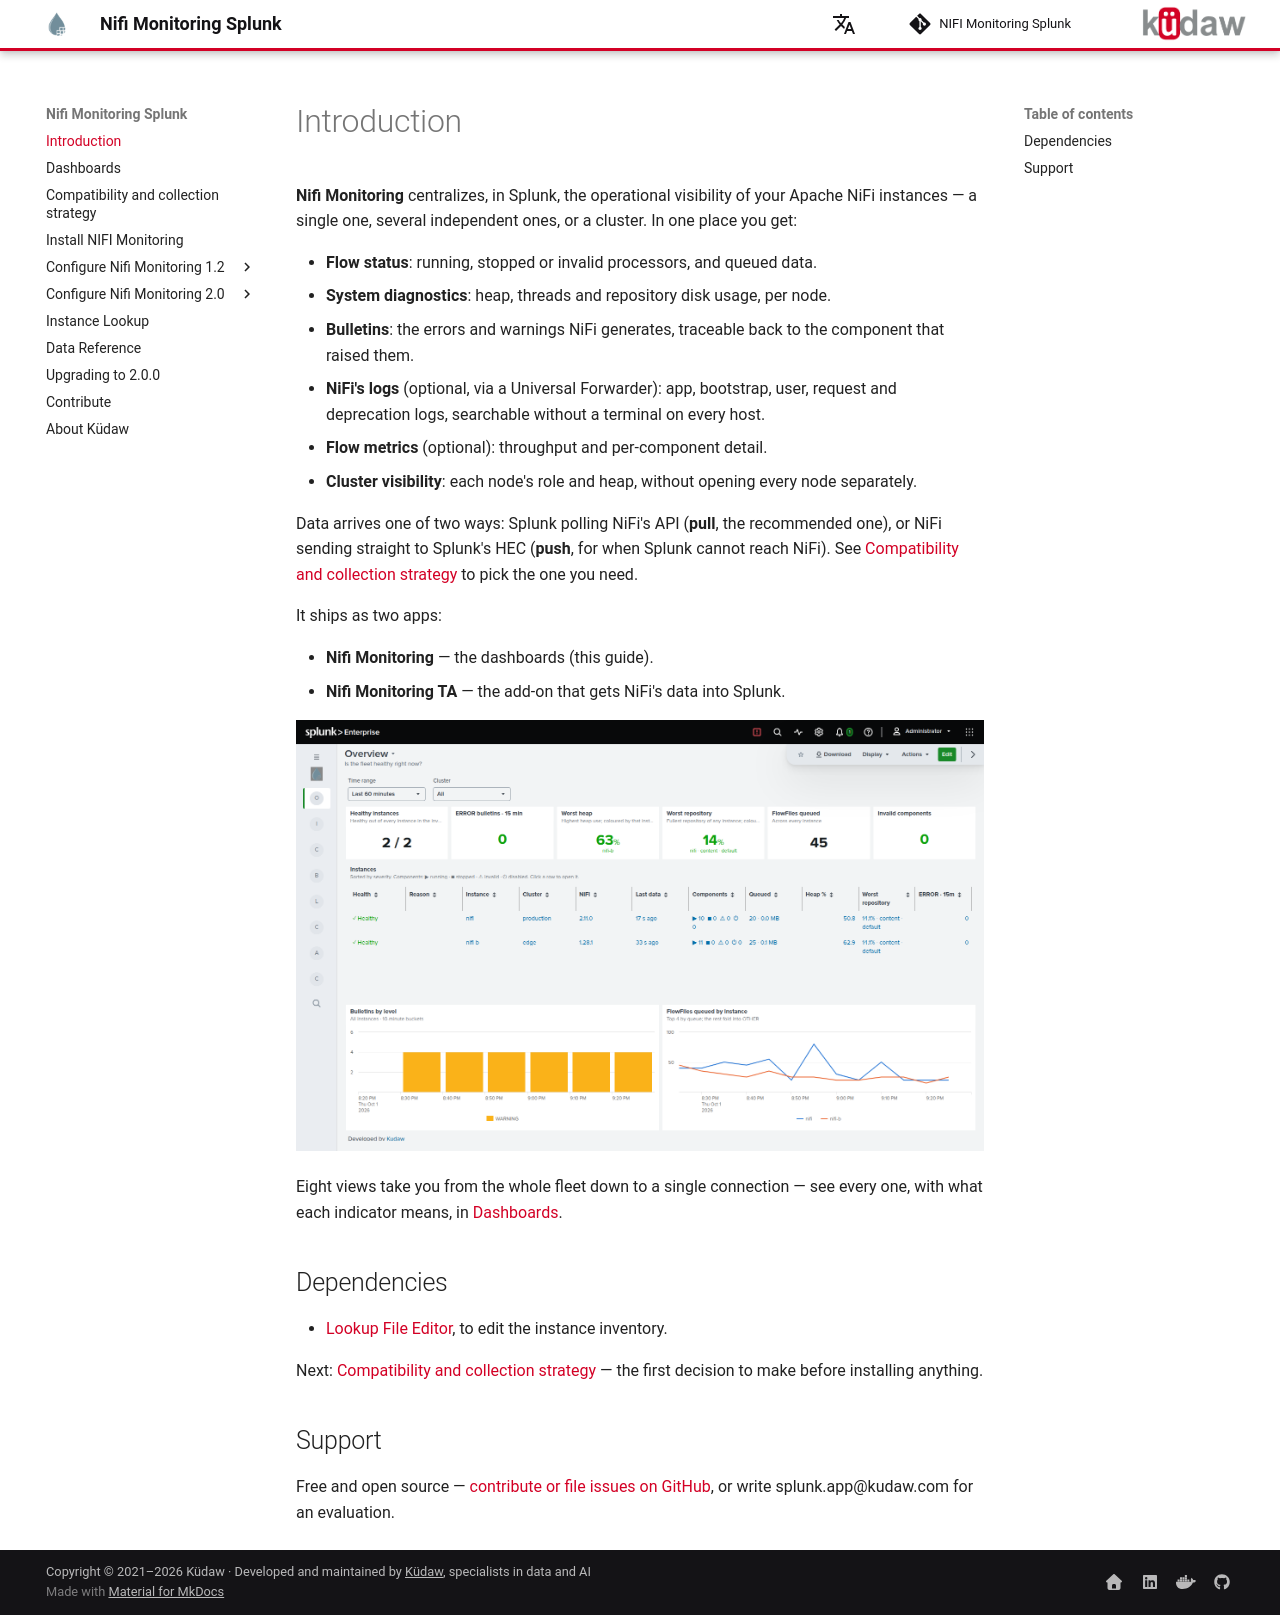

repository: kudawdev/nifi-monitoring-splunk · page: index.html · generator: mkdocs

# Introduction

**Nifi Monitoring** centralizes, in Splunk, the operational visibility of
your Apache NiFi instances — a single one, several independent ones, or a
cluster. In one place you get:

- **Flow status**: running, stopped or invalid processors, and queued
  data.
- **System diagnostics**: heap, threads and repository disk usage, per
  node.
- **Bulletins**: the errors and warnings NiFi generates, traceable back
  to the component that raised them.
- **NiFi's logs** (optional, via a Universal Forwarder): app, bootstrap,
  user, request and deprecation logs, searchable without a terminal on every host.
- **Flow metrics** (optional): throughput and per-component detail.
- **Cluster visibility**: each node's role and heap, without opening
  every node separately.

Data arrives one of two ways: Splunk polling NiFi's API (**pull**, the
recommended one), or NiFi sending straight to Splunk's HEC (**push**, for
when Splunk cannot reach NiFi). See
[Compatibility and collection strategy](compatibility.md) to pick the one
you need.

It ships as two apps:

- **Nifi Monitoring** — the dashboards (this guide).
- **Nifi Monitoring TA** — the add-on that gets NiFi's data into Splunk.

![image](/nifi-monitoring-splunk/assets/images/splunk/view_overview.png)

Eight views take you from the whole fleet down to a single connection —
see every one, with what each indicator means, in
[Dashboards](overview.md).

## Dependencies

- [Lookup File Editor](https://splunkbase.splunk.com/app/1724/), to edit the instance inventory.

Next: [Compatibility and collection strategy](compatibility.md) —
the first decision to make before installing anything.

## Support

Free and open source — [contribute or file issues on GitHub](https://github.com/kudawdev/nifi-monitoring-splunk), or write splunk.app@kudaw.com for an evaluation.
